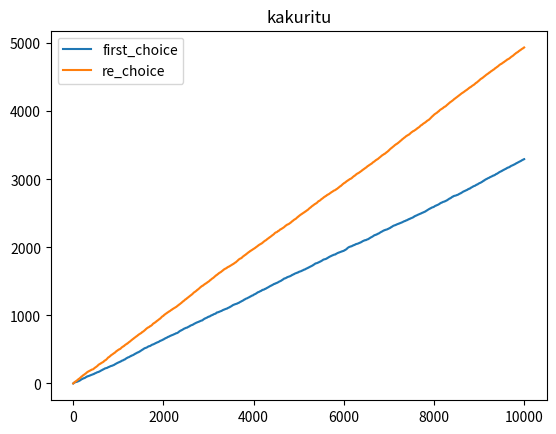

Write Python code to recreate this figure.
import random
import matplotlib.pyplot as plt
import numpy as np



def minn(doors):
    return min(doors)

def maxx(doors):
    return max(doors)

def hazure_open(ans):
    hazure = random.randint(0,1)

    while hazure == ans:
        hazure = random.randint(0,2)

    return hazure

def rere_choice(hazure):
    re_choice = random.randint(0,2)

    while re_choice == hazure:
        re_choice = random.randint(0,2)

    return re_choice



def montty(doors):
    ans = random.randint(0,2) #答えの場所
    first_choice = random.randint(0,2)#最初のチョイス

    hazure = hazure_open(ans)

    re_choice = rere_choice(hazure)

    if ans == first_choice and ans == re_choice:
        return 1,1

    elif ans == first_choice and ans != re_choice:
        return 1,0

    elif ans != first_choice and ans == re_choice:
        return 0,1

    else:
        return 0,0


def plott(first_choicelist,re_choicelist):
    x = np.arange(0, 5000, 500)

    # 計算式

    a = len(first_choicelist)
    b = len(re_choicelist)

    c = b -a

    for i in range(c):
        first_choicelist.append(0)


    first_choicelist=np.array(first_choicelist) # ndarray型へキャスト
    re_choicelist=np.array(re_choicelist) # ndarray型へキャスト

    # 横軸の変数。縦軸の変数。
    plt.plot(range(len(first_choicelist)), first_choicelist,label="first_choice")
    plt.plot(range(len(first_choicelist)), re_choicelist,label="re_choice",)

    plt.title('kakuritu')

    # ラベルの描画
    plt.legend()

    # 描画実行
    plt.show()

def main():
    a,b = 0,0
    doors = [0,1,2]
    first_choice = 0
    re_choice = 0

    first_choicelist=[]
    re_choicelist=[]

    print("aa")
    for i in range(10000):
        a,b = montty(doors)
        first_choice += a
        re_choice += b
        first_choicelist.append(first_choice)
        re_choicelist.append(re_choice)

    a = len(first_choicelist)
    b = len(re_choicelist)

    c = b -a

    plott(first_choicelist,re_choicelist)

    print(first_choicelist)

    print("===========================================================")

    print(re_choicelist)

if __name__ == "__main__":
    main()
